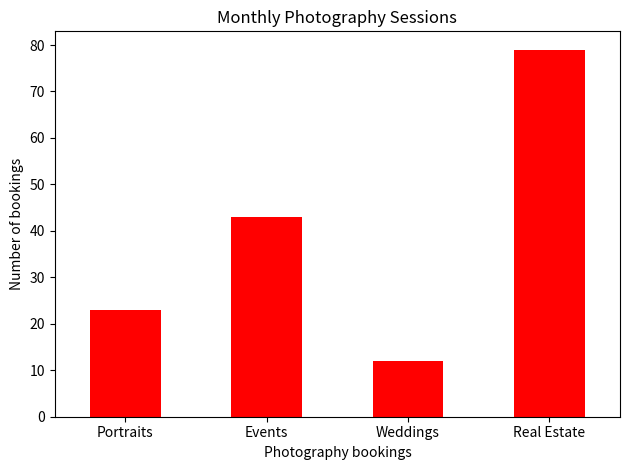

Generate this figure with matplotlib:


import pandas as pd
from matplotlib import pyplot as plt


def main():
   
    photography_services = ["Portraits", "Events", "Weddings", "Real Estate"]
    session_bookings = [23,43, 12, 79]

    # labelled collection of numbers.
    sessions = pd.Series(
        session_bookings,
        index=photography_services,
    )

    # draw the pandas bar chart.
    sessions.plot.bar(
        color="red",
        title="Monthly Photography Sessions",
        xlabel="Photography bookings",
        ylabel="Number of bookings",
        rot=0,
    )

    # Keep the labels inside the image boundaries.
    plt.tight_layout()


    plt.show()


if __name__ == "__main__":
    main()
